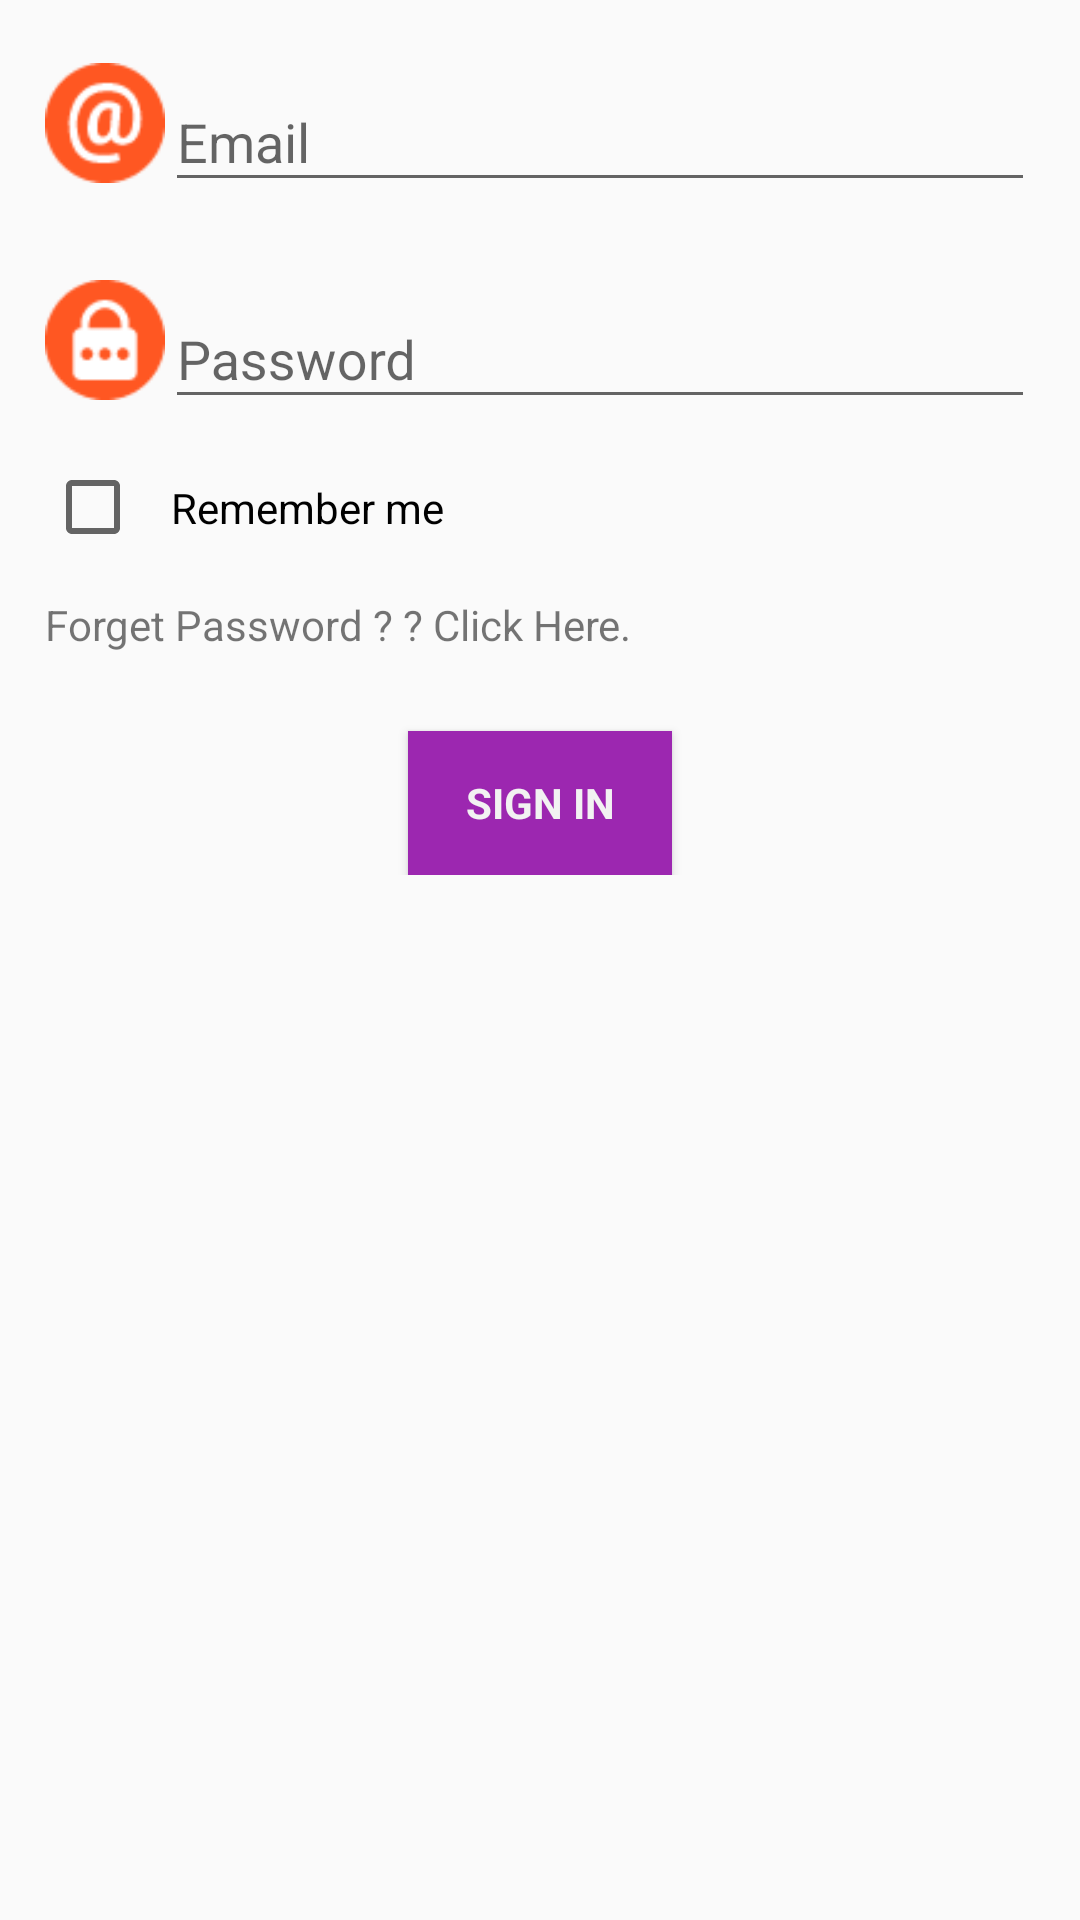

Layout XML and referenced resources for this Android screen:
<!-- AndroidManifest.xml: application theme AppTheme -->
<!-- res/layout/fragment_login.xml -->
<FrameLayout xmlns:android="http://schemas.android.com/apk/res/android"
    xmlns:tools="http://schemas.android.com/tools"
    android:layout_width="match_parent"
    android:layout_height="wrap_content"
    tools:context=".fragment.LoginFragment">

    
    <ScrollView
        android:id="@+id/login_form"
        android:layout_width="match_parent"
        android:layout_height="wrap_content"
        android:padding="5dp">

        <LinearLayout
            android:id="@+id/email_login_form"
            android:layout_width="match_parent"
            android:layout_height="wrap_content"
            android:orientation="vertical">

            <LinearLayout
                android:layout_width="match_parent"
                android:layout_height="match_parent"
                android:orientation="horizontal"
                android:padding="10dp">

                <ImageView
                    android:layout_width="40dp"
                    android:layout_height="40dp"
                    android:layout_column="0"
                    android:layout_gravity="center"
                    android:src="@drawable/ic_email" />

                <android.support.design.widget.TextInputLayout
                    android:layout_width="match_parent"
                    android:layout_height="wrap_content"
                    android:layout_gravity="center">

                    <EditText
                        android:id="@+id/email"
                        android:layout_width="match_parent"
                        android:layout_height="wrap_content"
                        android:hint="@string/prompt_email"
                        android:inputType="textEmailAddress"
                        android:maxLines="1"
                        android:singleLine="true" />

                </android.support.design.widget.TextInputLayout>

            </LinearLayout>

            <LinearLayout
                android:layout_width="match_parent"
                android:layout_height="match_parent"
                android:orientation="horizontal"
                android:padding="10dp">

                <ImageView
                    android:layout_width="40dp"
                    android:layout_height="40dp"
                    android:layout_column="0"
                    android:layout_gravity="center"
                    android:src="@drawable/ic_password" />

                <android.support.design.widget.TextInputLayout
                    android:layout_width="match_parent"
                    android:layout_height="wrap_content"
                    android:layout_gravity="center">

                    <EditText
                        android:id="@+id/password"
                        android:layout_width="match_parent"
                        android:layout_height="wrap_content"
                        android:hint="@string/prompt_password"
                        android:imeActionId="@+id/login"
                        android:imeActionLabel="@string/action_sign_in"
                        android:imeOptions="actionUnspecified"
                        android:inputType="textPassword"
                        android:maxLines="1"
                        android:singleLine="true" />

                </android.support.design.widget.TextInputLayout>

            </LinearLayout>

            <LinearLayout
                android:layout_width="match_parent"
                android:layout_height="wrap_content"
                android:orientation="horizontal">

                <CheckBox
                    android:id="@+id/checkBox"
                    android:layout_width="wrap_content"
                    android:layout_height="wrap_content"
                    android:layout_marginLeft="10dp"
                    android:padding="10dp"
                    android:text="Remember me" />

            </LinearLayout>


            <TextView
                android:id="@+id/textView"
                android:layout_width="wrap_content"
                android:layout_height="wrap_content"
                android:layout_margin="10dp"
                android:text="Forget Password ? ? Click Here." />

            <TextView
                android:id="@+id/textViewMessage"
                android:layout_width="match_parent"
                android:layout_height="wrap_content"
                android:layout_margin="10dp"
                android:textColor="@android:color/holo_red_dark"
                android:text=""
                android:visibility="gone" />


            <Button
                android:id="@+id/email_sign_in_button"
                style="?android:textAppearanceSmall"
                android:layout_width="wrap_content"
                android:layout_height="wrap_content"
                android:layout_gravity="center"
                android:layout_marginTop="16dp"
                android:background="@color/colorPrimary"
                android:padding="10dp"
                android:text="@string/action_sign_in"
                android:textColor="@color/textColorPrimary"
                android:textStyle="bold" />

        </LinearLayout>
    </ScrollView>

    <ProgressBar
        android:id="@+id/login_progress"
        style="?android:attr/progressBarStyleLarge"
        android:layout_width="wrap_content"
        android:layout_height="wrap_content"
        android:layout_gravity="center"
        android:layout_marginBottom="8dp"
        android:visibility="gone" />
</FrameLayout>
<!-- resources referenced by this layout -->
<resources>
  <color name="colorPrimary">#9C27B0</color>
  <color name="textColorPrimary">#F2F2F2</color>
  <!-- drawable ic_email: png bitmap (drawable, 1582 bytes) -->
  <!-- drawable ic_password: png bitmap (drawable, 1318 bytes) -->
  <string name="action_sign_in">Sign In</string>
  <string name="prompt_email">Email</string>
  <string name="prompt_password">Password</string>
  <style name="AppTheme" parent="Theme.AppCompat.Light.NoActionBar">
                  
                  <item name="colorPrimary">@color/colorPrimary</item>
                  <item name="colorPrimaryDark">@color/colorPrimaryDark</item>
                  <item name="colorAccent">@color/colorAccent</item>
  
                  <item name="android:windowContentTransitions">true</item>
                  <item name="android:windowAllowEnterTransitionOverlap">true</item>
                  <item name="android:windowAllowReturnTransitionOverlap">true</item>
                  <item name="android:windowSharedElementEnterTransition">@android:transition/move
                  </item>
                  <item name="android:windowSharedElementExitTransition">@android:transition/move
                  </item>
  
          </style>
  <color name="colorPrimaryDark">#7B1FA2</color>
  <color name="colorAccent">#FF5722</color>
</resources>
